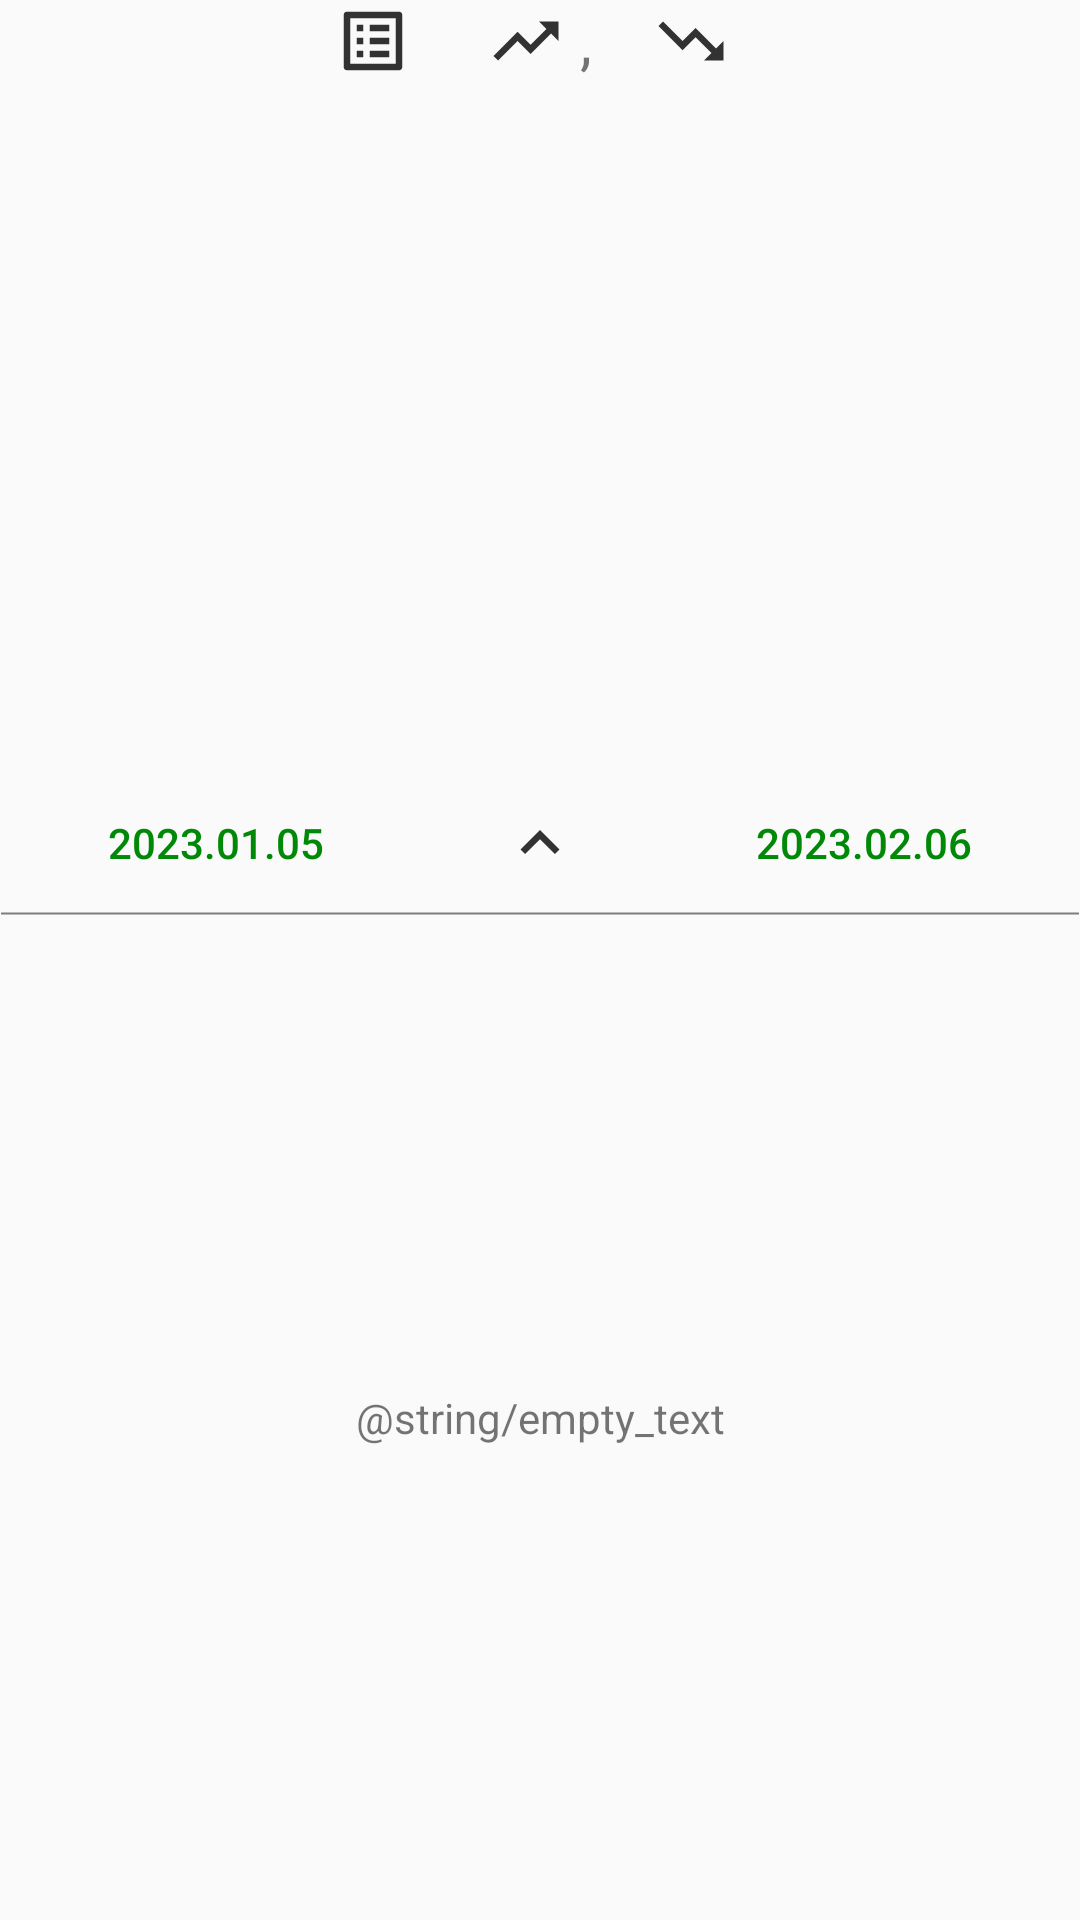

Reconstruct the res/layout file that produces this screen, plus the resources it refers to.
<!-- AndroidManifest.xml: application theme Theme.AFit -->
<!-- res/layout/activity_stats.xml -->
<?xml version="1.0" encoding="utf-8"?>
<LinearLayout
    xmlns:android="http://schemas.android.com/apk/res/android"
    xmlns:tools="http://schemas.android.com/tools"
    android:layout_width="match_parent"
    android:layout_height="match_parent"
    tools:context=".stats.StatsActivity"
    android:orientation="vertical">

    <LinearLayout
        android:id="@+id/graphLayout"
        android:orientation="vertical"
        android:layout_width="match_parent"
        android:layout_height="wrap_content">

        <LinearLayout
            android:id="@+id/infoExerciseLayout"
            android:orientation="horizontal"
            android:layout_gravity="center"
            android:layout_width="wrap_content"
            android:layout_height="wrap_content">

            <ImageView
                android:id="@+id/allEntriesLabel"
                android:layout_width="wrap_content"
                android:layout_height="match_parent"
                android:contentDescription="entries"
                android:src="@drawable/ic_st_entries"
                tools:ignore="HardcodedText" />

            <TextView
                android:id="@+id/allEntriesText"
                android:layout_width="wrap_content"
                android:layout_height="match_parent"
                android:layout_marginStart="5dp"
                android:gravity="center_vertical"
                android:textSize="@dimen/basic_text_size"
                tools:text="8" />

            <ImageView
                android:id="@+id/recordMaxLabel"
                android:layout_width="wrap_content"
                android:layout_height="match_parent"
                android:layout_marginStart="20dp"
                android:contentDescription="max"
                android:src="@drawable/ic_st_up"
                tools:ignore="HardcodedText" />

            <TextView
                android:id="@+id/record1"
                android:layout_width="wrap_content"
                android:layout_height="match_parent"
                android:layout_marginStart="5dp"
                android:gravity="center_vertical"
                android:textSize="@dimen/basic_text_size"
                tools:text="16000.1" />

            <TextView
                android:id="@+id/comma"
                android:layout_width="wrap_content"
                android:layout_height="match_parent"
                android:gravity="center_vertical"
                android:textSize="@dimen/basic_text_size"
                android:text=","
                tools:ignore="HardcodedText" />

            <ImageView
                android:id="@+id/recordMinLabel"
                android:layout_width="wrap_content"
                android:layout_height="match_parent"
                android:layout_marginStart="20dp"
                android:contentDescription="min"
                android:src="@drawable/ic_st_down"
                tools:ignore="HardcodedText"/>

            <TextView
                android:id="@+id/record2"
                android:layout_width="wrap_content"
                android:layout_height="match_parent"
                android:layout_marginStart="5dp"
                android:gravity="center_vertical"
                android:textSize="@dimen/basic_text_size"
                tools:text="50212.2" />
        </LinearLayout>

        <FrameLayout
            android:id="@+id/graphViewLayout"
            android:layout_width="match_parent"
            android:layout_height="230dp"/>

    </LinearLayout>

    <include
        android:id="@+id/showHideView"
        layout="@layout/view_show_hide_graph" />

    <androidx.recyclerview.widget.RecyclerView
        android:id="@+id/statsRV"
        android:scrollbarSize="@dimen/scrollbarSize"
        android:scrollbars="vertical"
        android:layout_width="match_parent"
        android:layout_height="wrap_content" />

    <TextView
        android:id="@+id/emptyTV"
        android:layout_width="match_parent"
        android:layout_height="match_parent"
        android:gravity="center"
        android:text="@string/empty_text"/>

</LinearLayout>
<!-- res/layout/view_show_hide_graph.xml (included above) -->
<?xml version="1.0" encoding="utf-8"?>
<LinearLayout
    xmlns:android="http://schemas.android.com/apk/res/android"
    xmlns:app="http://schemas.android.com/apk/res-auto"
    xmlns:tools="http://schemas.android.com/tools"
    android:layout_width="match_parent"
    android:layout_height="wrap_content"
    android:orientation="horizontal"
    android:background="@drawable/divider">

    <Button
        android:id="@+id/buttonDateStart"
        android:layout_width="0dp"
        android:layout_height="match_parent"
        android:layout_weight="2"
        tools:text="2023.01.05"
        style="@style/Widget.AppCompat.Button.Borderless"
        tools:textColor="@color/green_main"/>

    <ImageButton
        android:id="@+id/buttonGraphVisibility"
        android:layout_width="0dp"
        android:layout_height="match_parent"
        android:layout_weight="1"
        app:srcCompat="@drawable/ic_arrow_up"
        style="@style/Widget.AppCompat.Light.ActionButton"
        android:tooltipText="@string/show_hide_graph"
        android:contentDescription="graph"
        tools:ignore="HardcodedText" />

    <Button
        android:id="@+id/buttonDateEnd"
        android:layout_width="0dp"
        android:layout_height="match_parent"
        android:layout_weight="2"
        tools:text="2023.02.06"
        style="@style/Widget.AppCompat.Button.Borderless"
        tools:textColor="@color/green_main"/>

</LinearLayout>
<!-- resources referenced by this layout -->
<resources>
  <color name="green_main">#008807</color>
  <dimen name="basic_text_size">20sp</dimen>
  <!-- drawable divider (drawable) -->
  <?xml version="1.0" encoding="utf-8"?>
  <layer-list xmlns:android="http://schemas.android.com/apk/res/android">
      <item android:height="1dp" android:gravity="bottom">
          <shape android:shape="line">
              <stroke
                  android:width=".5dp"
                  android:color="@color/grey" />
          </shape>
      </item>
  </layer-list>
  <!-- drawable ic_arrow_up (drawable) -->
  <vector
      android:height="@dimen/icon_size"
      android:viewportHeight="24"
      android:viewportWidth="24"
      android:width="@dimen/icon_size"
      xmlns:android="http://schemas.android.com/apk/res/android">
      <path
          android:fillColor="@color/on_background"
          android:pathData="M7.41,15.41L12,10.83l4.59,4.58L18,14l-6,-6 -6,6z"/>
  </vector>
  <!-- drawable ic_st_down (drawable) -->
  <vector xmlns:android="http://schemas.android.com/apk/res/android"
      android:height="@dimen/icon_size"
      android:viewportHeight="24"
      android:viewportWidth="24"
      android:width="@dimen/icon_size">
      <path
          android:fillColor="@color/on_background"
          android:pathData="M16,18l2.29,-2.29 -4.88,-4.88 -4,4L2,7.41 3.41,6l6,6 4,-4 6.3,6.29L22,12v6z"/>
  </vector>
  <!-- drawable ic_st_entries (drawable) -->
  <vector xmlns:android="http://schemas.android.com/apk/res/android"
      android:height="@dimen/icon_size"
      android:viewportHeight="24"
      android:viewportWidth="24"
      android:width="@dimen/icon_size">
      <path
          android:fillColor="@color/on_background"
          android:pathData="M19,5v14L5,19L5,5h14m1.1,-2L3.9,3c-0.5,0 -0.9,0.4 -0.9,0.9v16.2c0,0.4 0.4,0.9 0.9,0.9h16.2c0.4,0 0.9,-0.5 0.9,-0.9L21,3.9c0,-0.5 -0.5,-0.9 -0.9,-0.9zM11,7h6v2h-6L11,7zM11,11h6v2h-6v-2zM11,15h6v2h-6zM7,7h2v2L7,9zM7,11h2v2L7,13zM7,15h2v2L7,17z"/>
  </vector>
  <!-- drawable ic_st_up (drawable) -->
  <vector xmlns:android="http://schemas.android.com/apk/res/android"
      android:height="@dimen/icon_size"
      android:viewportHeight="24"
      android:viewportWidth="24"
      android:width="@dimen/icon_size">
      <path
          android:fillColor="@color/on_background"
          android:pathData="M16,6l2.29,2.29 -4.88,4.88 -4,-4L2,16.59 3.41,18l6,-6 4,4 6.3,-6.29L22,12V6z"/>
  </vector>
  <string name="show_hide_graph">Hide or show graph</string>
  <style name="Theme.AFit" parent="Theme.AppCompat.Light.NoActionBar" />
  <color name="grey">#7E7E7E</color>
  <dimen name="icon_size">26dp</dimen>
  <color name="on_background">#323232</color>
</resources>
